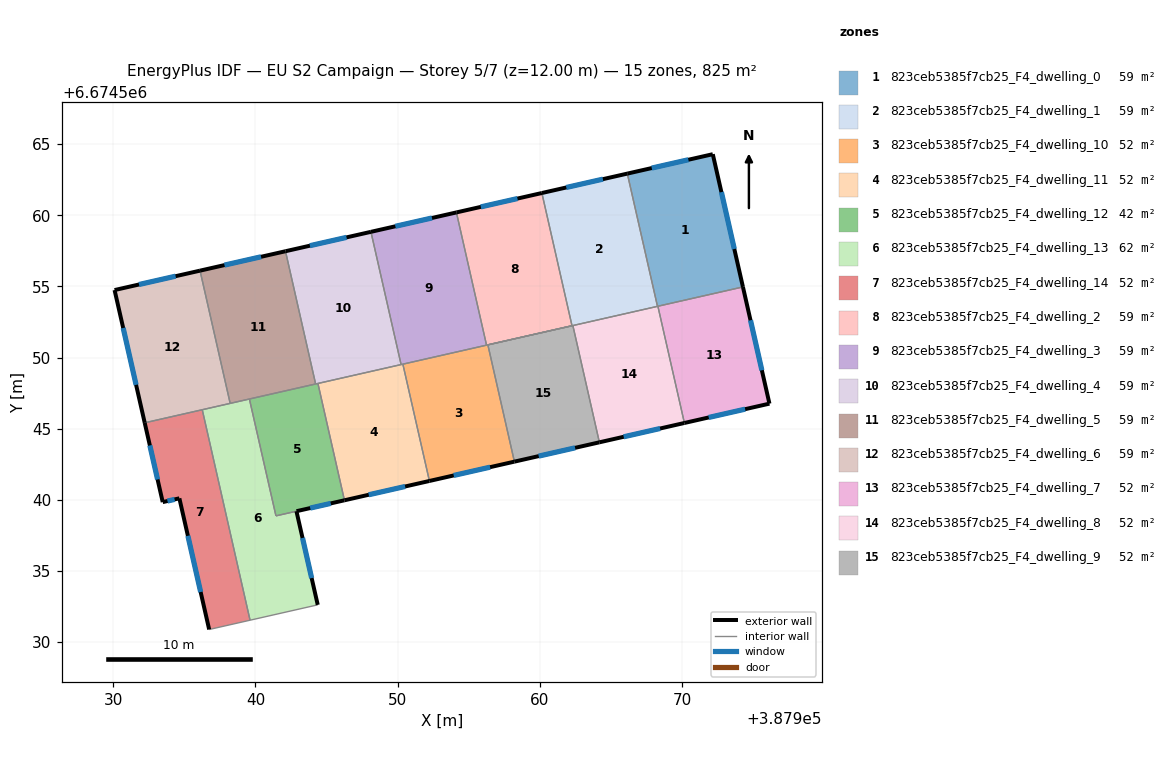
=== STOREY PLAN SPEC (per zone: floor XY polygon, exterior-wall plan segments, windows/doors) ===
zone 1: 823ceb5385f7cb25_F4_dwelling_0  (58.9 m²)
  floor: (387972.14, 6674564.29) (387974.26, 6674554.96) (387968.25, 6674553.60) (387966.13, 6674562.93)
  exterior wall: (387974.26, 6674554.96) – (387972.14, 6674564.29)  [9.6 m]
    window: (387973.65, 6674557.63) – (387972.75, 6674561.63)  [5.3 m²]
  exterior wall: (387972.14, 6674564.29) – (387966.13, 6674562.93)  [6.2 m]
    window: (387970.42, 6674563.90) – (387967.85, 6674563.32)  [3.4 m²]
  interior walls: 3
zone 2: 823ceb5385f7cb25_F4_dwelling_1  (58.9 m²)
  floor: (387966.13, 6674562.93) (387968.25, 6674553.60) (387962.25, 6674552.24) (387960.13, 6674561.57)
  exterior wall: (387966.13, 6674562.93) – (387960.13, 6674561.57)  [6.2 m]
    window: (387964.42, 6674562.54) – (387961.84, 6674561.95)  [3.4 m²]
  interior walls: 5
zone 3: 823ceb5385f7cb25_F4_dwelling_10  (51.6 m²)
  floor: (387956.33, 6674550.89) (387958.20, 6674542.69) (387952.23, 6674541.33) (387950.36, 6674549.54)
  exterior wall: (387952.23, 6674541.33) – (387958.20, 6674542.69)  [6.1 m]
    window: (387953.93, 6674541.72) – (387956.49, 6674542.30)  [3.4 m²]
  interior walls: 4
zone 4: 823ceb5385f7cb25_F4_dwelling_11  (51.5 m²)
  floor: (387950.36, 6674549.54) (387952.23, 6674541.33) (387946.26, 6674539.97) (387944.39, 6674548.18)
  exterior wall: (387946.26, 6674539.97) – (387952.23, 6674541.33)  [6.1 m]
    window: (387947.96, 6674540.36) – (387950.52, 6674540.94)  [3.4 m²]
  interior walls: 4
zone 5: 823ceb5385f7cb25_F4_dwelling_12  (41.6 m²)
  floor: (387944.39, 6674548.18) (387946.26, 6674539.97) (387941.44, 6674538.88) (387939.58, 6674547.09)
  exterior wall: (387942.89, 6674539.21) – (387946.26, 6674539.97)  [3.5 m]
    window: (387943.85, 6674539.42) – (387945.29, 6674539.75)  [1.9 m²]
  interior walls: 5
zone 6: 823ceb5385f7cb25_F4_dwelling_13  (61.5 m²)
  floor: (387939.58, 6674547.09) (387941.44, 6674538.88) (387942.88, 6674539.21) (387944.38, 6674532.62) (387939.62, 6674531.54) (387936.26, 6674546.34)
  exterior wall: (387944.38, 6674532.62) – (387942.88, 6674539.21)  [6.7 m]
    window: (387943.95, 6674534.50) – (387943.31, 6674537.33)  [3.7 m²]
  interior walls: 6
zone 7: 823ceb5385f7cb25_F4_dwelling_14  (51.6 m²)
  floor: (387936.26, 6674546.34) (387939.62, 6674531.54) (387936.75, 6674530.89) (387934.66, 6674540.11) (387933.48, 6674539.84) (387932.22, 6674545.42)
  exterior wall: (387932.22, 6674545.42) – (387933.48, 6674539.84)  [5.7 m]
    window: (387932.58, 6674543.83) – (387933.12, 6674541.44)  [3.1 m²]
  exterior wall: (387934.66, 6674540.11) – (387936.75, 6674530.89)  [9.5 m]
    window: (387935.25, 6674537.48) – (387936.15, 6674533.53)  [5.2 m²]
  exterior wall: (387933.48, 6674539.84) – (387934.66, 6674540.11)  [1.2 m]
    window: (387933.82, 6674539.92) – (387934.32, 6674540.03)  [0.7 m²]
  interior walls: 3
zone 8: 823ceb5385f7cb25_F4_dwelling_2  (58.9 m²)
  floor: (387960.13, 6674561.57) (387962.25, 6674552.24) (387956.24, 6674550.87) (387954.12, 6674560.20)
  exterior wall: (387960.13, 6674561.57) – (387954.12, 6674560.20)  [6.2 m]
    window: (387958.41, 6674561.18) – (387955.84, 6674560.59)  [3.4 m²]
  interior walls: 4
zone 9: 823ceb5385f7cb25_F4_dwelling_3  (58.9 m²)
  floor: (387954.12, 6674560.20) (387956.24, 6674550.87) (387950.24, 6674549.51) (387948.12, 6674558.84)
  exterior wall: (387954.12, 6674560.20) – (387948.12, 6674558.84)  [6.2 m]
    window: (387952.41, 6674559.81) – (387949.83, 6674559.23)  [3.4 m²]
  interior walls: 4
zone 10: 823ceb5385f7cb25_F4_dwelling_4  (58.9 m²)
  floor: (387948.12, 6674558.84) (387950.24, 6674549.51) (387944.23, 6674548.15) (387942.11, 6674557.47)
  exterior wall: (387948.12, 6674558.84) – (387942.11, 6674557.47)  [6.2 m]
    window: (387946.40, 6674558.45) – (387943.83, 6674557.86)  [3.4 m²]
  interior walls: 4
zone 11: 823ceb5385f7cb25_F4_dwelling_5  (58.9 m²)
  floor: (387942.11, 6674557.47) (387944.23, 6674548.15) (387938.22, 6674546.78) (387936.11, 6674556.11)
  exterior wall: (387942.11, 6674557.47) – (387936.11, 6674556.11)  [6.2 m]
    window: (387940.40, 6674557.08) – (387937.82, 6674556.50)  [3.4 m²]
  interior walls: 4
zone 12: 823ceb5385f7cb25_F4_dwelling_6  (58.9 m²)
  floor: (387936.11, 6674556.11) (387938.22, 6674546.78) (387932.22, 6674545.42) (387930.10, 6674554.75)
  exterior wall: (387930.10, 6674554.75) – (387932.22, 6674545.42)  [9.6 m]
    window: (387930.71, 6674552.08) – (387931.61, 6674548.08)  [5.3 m²]
  exterior wall: (387936.11, 6674556.11) – (387930.10, 6674554.75)  [6.2 m]
    window: (387934.39, 6674555.72) – (387931.82, 6674555.14)  [3.4 m²]
  interior walls: 3
zone 13: 823ceb5385f7cb25_F4_dwelling_7  (51.5 m²)
  floor: (387974.26, 6674554.96) (387976.12, 6674546.76) (387970.15, 6674545.41) (387968.28, 6674553.61)
  exterior wall: (387976.12, 6674546.76) – (387974.26, 6674554.96)  [8.4 m]
    window: (387975.59, 6674549.11) – (387974.79, 6674552.62)  [4.6 m²]
  exterior wall: (387970.15, 6674545.41) – (387976.12, 6674546.76)  [6.1 m]
    window: (387971.85, 6674545.79) – (387974.41, 6674546.38)  [3.4 m²]
  interior walls: 2
zone 14: 823ceb5385f7cb25_F4_dwelling_8  (51.5 m²)
  floor: (387968.28, 6674553.61) (387970.15, 6674545.41) (387964.17, 6674544.05) (387962.31, 6674552.25)
  exterior wall: (387964.17, 6674544.05) – (387970.15, 6674545.41)  [6.1 m]
    window: (387965.88, 6674544.43) – (387968.44, 6674545.02)  [3.4 m²]
  interior walls: 4
zone 15: 823ceb5385f7cb25_F4_dwelling_9  (51.5 m²)
  floor: (387962.31, 6674552.25) (387964.17, 6674544.05) (387958.20, 6674542.69) (387956.33, 6674550.89)
  exterior wall: (387958.20, 6674542.69) – (387964.17, 6674544.05)  [6.1 m]
    window: (387959.90, 6674543.08) – (387962.46, 6674543.66)  [3.4 m²]
  interior walls: 3

=== DERIVED (storey summary) ===
Building: EU S2 Campaign
Storey: 5 of 7  (floor level z = 12.00 m)
Storey gross floor area: 824.7 m²
Zones on this storey: 15
  - 823ceb5385f7cb25_F4_dwelling_0: floor 58.9 m²; exterior wall 15.7 m (47.2 m²); 2 window(s) 8.7 m²; WWR 18.4%
  - 823ceb5385f7cb25_F4_dwelling_1: floor 58.9 m²; exterior wall 6.2 m (18.5 m²); 1 window(s) 3.4 m²; WWR 18.4%
  - 823ceb5385f7cb25_F4_dwelling_10: floor 51.6 m²; exterior wall 6.1 m (18.4 m²); 1 window(s) 3.4 m²; WWR 18.4%
  - 823ceb5385f7cb25_F4_dwelling_11: floor 51.5 m²; exterior wall 6.1 m (18.4 m²); 1 window(s) 3.4 m²; WWR 18.4%
  - 823ceb5385f7cb25_F4_dwelling_12: floor 41.6 m²; exterior wall 3.5 m (10.4 m²); 1 window(s) 1.9 m²; WWR 18.4%
  - 823ceb5385f7cb25_F4_dwelling_13: floor 61.5 m²; exterior wall 6.7 m (20.2 m²); 1 window(s) 3.7 m²; WWR 18.4%
  - 823ceb5385f7cb25_F4_dwelling_14: floor 51.6 m²; exterior wall 16.4 m (49.1 m²); 3 window(s) 9.0 m²; WWR 18.4%
  - 823ceb5385f7cb25_F4_dwelling_2: floor 58.9 m²; exterior wall 6.2 m (18.5 m²); 1 window(s) 3.4 m²; WWR 18.4%
  - 823ceb5385f7cb25_F4_dwelling_3: floor 58.9 m²; exterior wall 6.2 m (18.5 m²); 1 window(s) 3.4 m²; WWR 18.4%
  - 823ceb5385f7cb25_F4_dwelling_4: floor 58.9 m²; exterior wall 6.2 m (18.5 m²); 1 window(s) 3.4 m²; WWR 18.4%
  - 823ceb5385f7cb25_F4_dwelling_5: floor 58.9 m²; exterior wall 6.2 m (18.5 m²); 1 window(s) 3.4 m²; WWR 18.4%
  - 823ceb5385f7cb25_F4_dwelling_6: floor 58.9 m²; exterior wall 15.7 m (47.2 m²); 2 window(s) 8.7 m²; WWR 18.4%
  - 823ceb5385f7cb25_F4_dwelling_7: floor 51.5 m²; exterior wall 14.5 m (43.6 m²); 2 window(s) 8.0 m²; WWR 18.4%
  - 823ceb5385f7cb25_F4_dwelling_8: floor 51.5 m²; exterior wall 6.1 m (18.4 m²); 1 window(s) 3.4 m²; WWR 18.4%
  - 823ceb5385f7cb25_F4_dwelling_9: floor 51.5 m²; exterior wall 6.1 m (18.4 m²); 1 window(s) 3.4 m²; WWR 18.4%
Zone adjacency (shared interzone walls):
  - 823ceb5385f7cb25_F4_dwelling_0 ↔ 823ceb5385f7cb25_F4_dwelling_1
  - 823ceb5385f7cb25_F4_dwelling_0 ↔ 823ceb5385f7cb25_F4_dwelling_7
  - 823ceb5385f7cb25_F4_dwelling_0 ↔ 823ceb5385f7cb25_F4_dwelling_8
  - 823ceb5385f7cb25_F4_dwelling_1 ↔ 823ceb5385f7cb25_F4_dwelling_2
  - 823ceb5385f7cb25_F4_dwelling_1 ↔ 823ceb5385f7cb25_F4_dwelling_8
  - 823ceb5385f7cb25_F4_dwelling_1 ↔ 823ceb5385f7cb25_F4_dwelling_9
  - 823ceb5385f7cb25_F4_dwelling_10 ↔ 823ceb5385f7cb25_F4_dwelling_11
  - 823ceb5385f7cb25_F4_dwelling_10 ↔ 823ceb5385f7cb25_F4_dwelling_2
  - 823ceb5385f7cb25_F4_dwelling_10 ↔ 823ceb5385f7cb25_F4_dwelling_3
  - 823ceb5385f7cb25_F4_dwelling_10 ↔ 823ceb5385f7cb25_F4_dwelling_9
  - 823ceb5385f7cb25_F4_dwelling_11 ↔ 823ceb5385f7cb25_F4_dwelling_12
  - 823ceb5385f7cb25_F4_dwelling_11 ↔ 823ceb5385f7cb25_F4_dwelling_3
  - 823ceb5385f7cb25_F4_dwelling_11 ↔ 823ceb5385f7cb25_F4_dwelling_4
  - 823ceb5385f7cb25_F4_dwelling_12 ↔ 823ceb5385f7cb25_F4_dwelling_13
  - 823ceb5385f7cb25_F4_dwelling_12 ↔ 823ceb5385f7cb25_F4_dwelling_4
  - 823ceb5385f7cb25_F4_dwelling_12 ↔ 823ceb5385f7cb25_F4_dwelling_5
  - 823ceb5385f7cb25_F4_dwelling_13 ↔ 823ceb5385f7cb25_F4_dwelling_14
  - 823ceb5385f7cb25_F4_dwelling_13 ↔ 823ceb5385f7cb25_F4_dwelling_5
  - 823ceb5385f7cb25_F4_dwelling_13 ↔ 823ceb5385f7cb25_F4_dwelling_6
  - 823ceb5385f7cb25_F4_dwelling_14 ↔ 823ceb5385f7cb25_F4_dwelling_6
  - 823ceb5385f7cb25_F4_dwelling_2 ↔ 823ceb5385f7cb25_F4_dwelling_3
  - 823ceb5385f7cb25_F4_dwelling_3 ↔ 823ceb5385f7cb25_F4_dwelling_4
  - 823ceb5385f7cb25_F4_dwelling_4 ↔ 823ceb5385f7cb25_F4_dwelling_5
  - 823ceb5385f7cb25_F4_dwelling_5 ↔ 823ceb5385f7cb25_F4_dwelling_6
  - 823ceb5385f7cb25_F4_dwelling_7 ↔ 823ceb5385f7cb25_F4_dwelling_8
  - 823ceb5385f7cb25_F4_dwelling_8 ↔ 823ceb5385f7cb25_F4_dwelling_9